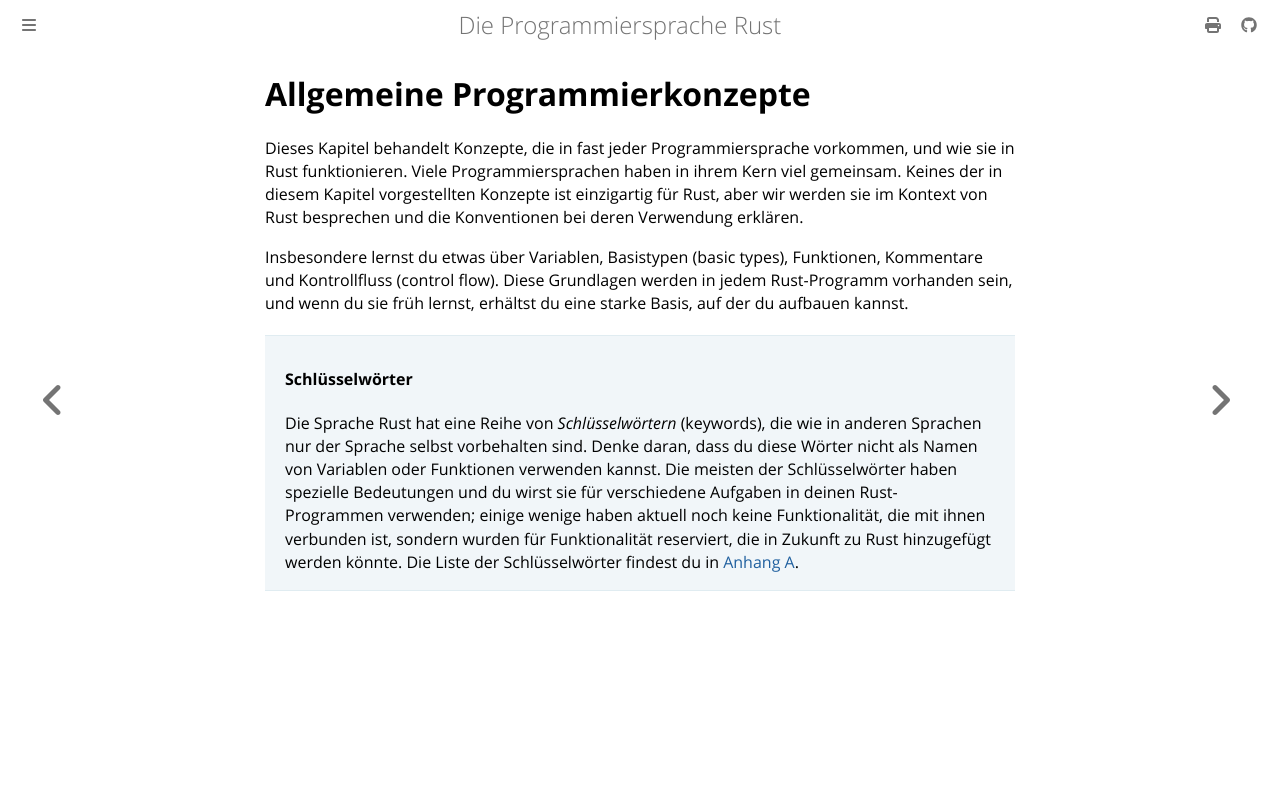

repository: rust-lang-de/rustbook-de · page: ch03-00-common-programming-concepts.html · generator: mdbook

# Allgemeine Programmierkonzepte

Dieses Kapitel behandelt Konzepte, die in fast jeder Programmiersprache
vorkommen, und wie sie in Rust funktionieren. Viele Programmiersprachen haben
in ihrem Kern viel gemeinsam. Keines der in diesem Kapitel vorgestellten
Konzepte ist einzigartig für Rust, aber wir werden sie im Kontext von Rust
besprechen und die Konventionen bei deren Verwendung erklären.

Insbesondere lernst du etwas über Variablen, Basistypen (basic types),
Funktionen, Kommentare und Kontrollfluss (control flow). Diese Grundlagen
werden in jedem Rust-Programm vorhanden sein, und wenn du sie früh lernst,
erhältst du eine starke Basis, auf der du aufbauen kannst.

> #### Schlüsselwörter
>
> Die Sprache Rust hat eine Reihe von _Schlüsselwörtern_ (keywords), die wie in
> anderen Sprachen nur der Sprache selbst vorbehalten sind. Denke daran, dass
> du diese Wörter nicht als Namen von Variablen oder Funktionen verwenden
> kannst. Die meisten der Schlüsselwörter haben spezielle Bedeutungen und du
> wirst sie für verschiedene Aufgaben in deinen Rust-Programmen verwenden;
> einige wenige haben aktuell noch keine Funktionalität, die mit ihnen
> verbunden ist, sondern wurden für Funktionalität reserviert, die in Zukunft
> zu Rust hinzugefügt werden könnte. Die Liste der Schlüsselwörter findest du
> in [Anhang A][appendix_a].

[appendix_a]: appendix-01-keywords.html
